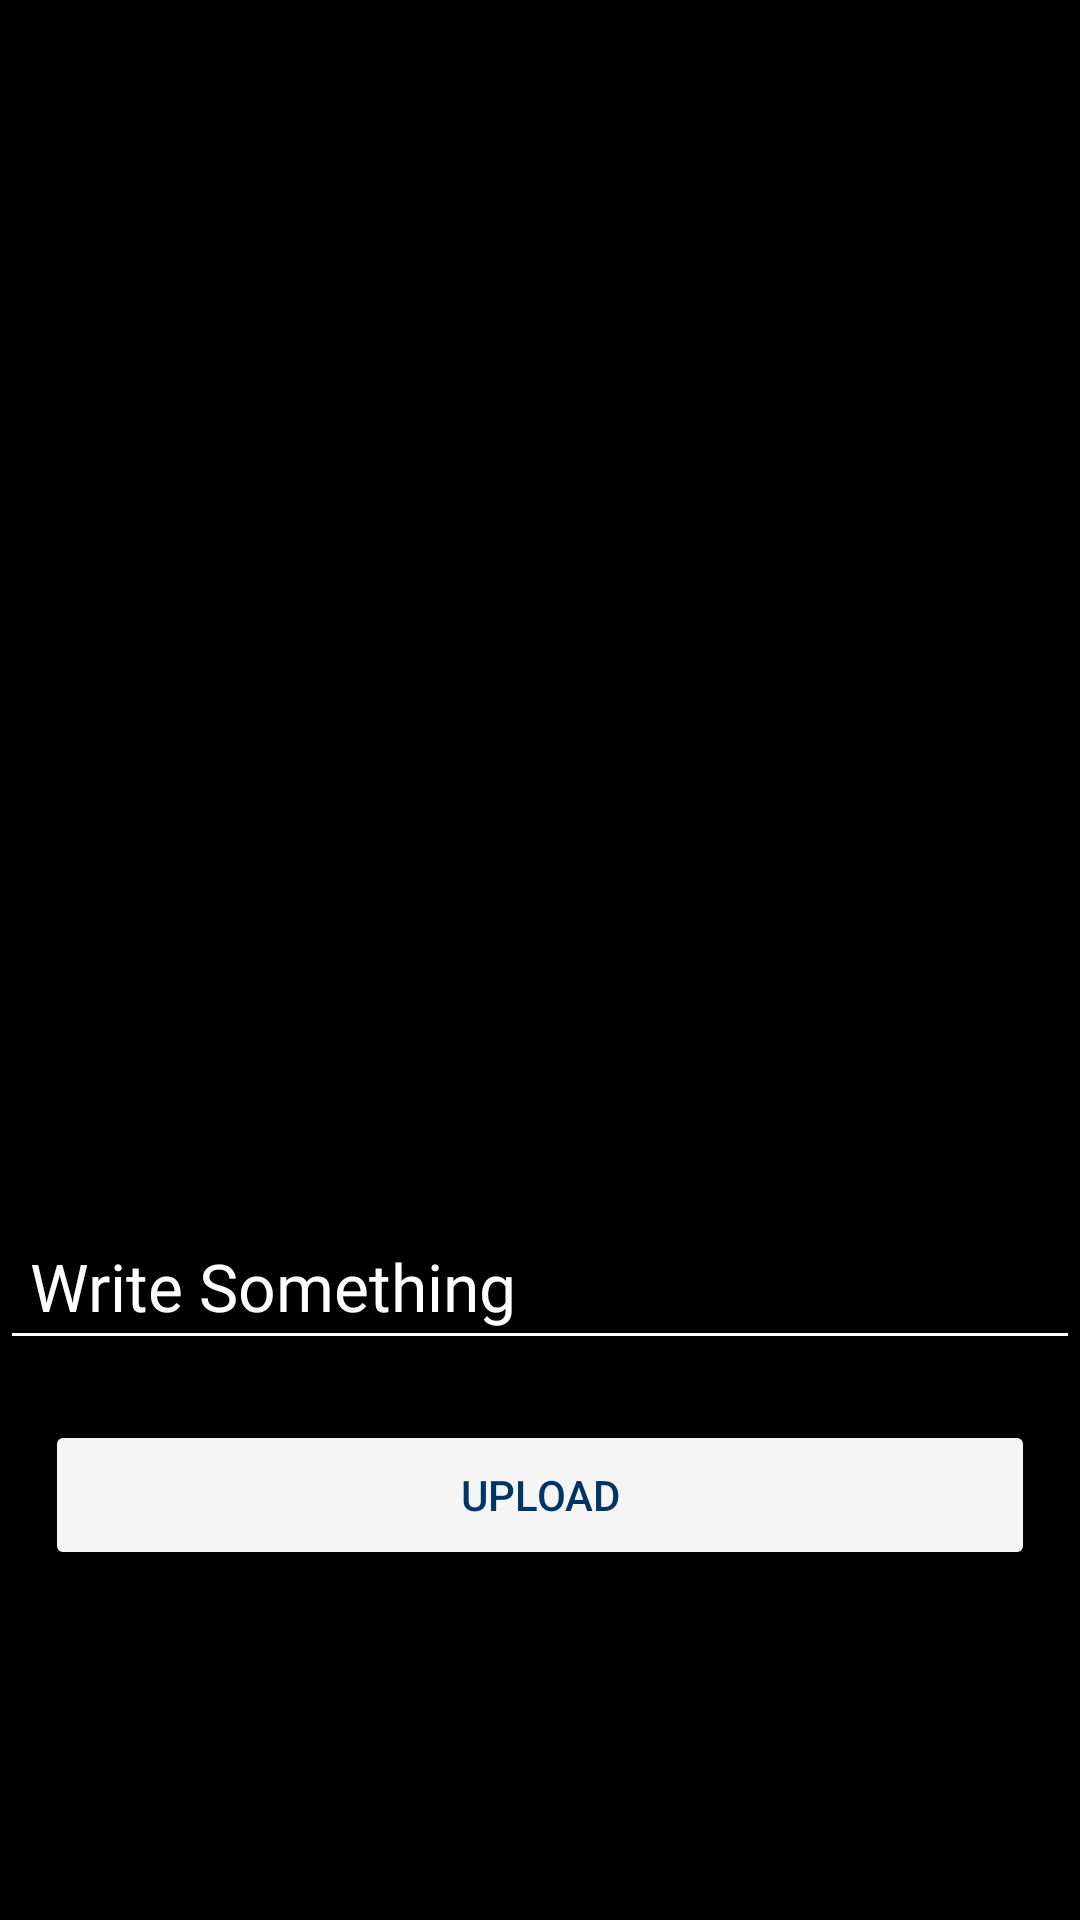

Produce the Android XML layout that renders to this screen, including the resource entries it uses.
<!-- AndroidManifest.xml: application theme Theme.LetsGossip -->
<!-- res/layout/activity_story.xml -->
<?xml version="1.0" encoding="utf-8"?>
<layout>
<LinearLayout xmlns:android="http://schemas.android.com/apk/res/android"
    xmlns:app="http://schemas.android.com/apk/res-auto"
    xmlns:tools="http://schemas.android.com/tools"
    android:layout_width="match_parent"
    android:orientation="vertical"
    android:background="@color/black"
    android:layout_height="match_parent"
    tools:context=".activities.StoryActivity">

    <ImageView
        android:layout_width="match_parent"
        android:layout_height="400dp"
        android:scaleType="fitCenter"
        android:id="@+id/iv_story"
        android:layout_margin="2dp"/>
    <EditText
        android:layout_width="match_parent"
        android:layout_height="wrap_content"
        android:hint="Write Something"
        android:fontFamily="@font/ubuntu_l"
        android:textColorHint="@color/white"
        android:textColor="@color/white"
        android:textSize="22sp"
        android:padding="10dp"
        android:backgroundTint="@color/white"
        android:id="@+id/et_story"
        android:importantForAutofill="no"
        android:inputType="text" />
   <Button
       android:id="@+id/bt_story"
       android:layout_width="match_parent"
       android:layout_height="50dp"
       android:text="Upload"
       android:layout_marginTop="20dp"
       android:layout_marginStart="15dp"
       android:layout_marginEnd="15dp"
       android:textColor="@color/text_color"
       android:backgroundTint="@color/card_bg"/>

</LinearLayout>
</layout>
<!-- resources referenced by this layout -->
<resources>
  <color name="black">#FF000000</color>
  <color name="card_bg">#f5f5f5</color>
  <color name="text_color">#003366</color>
  <color name="white">#FFFFFFFF</color>
  <style name="Theme.LetsGossip" parent="Theme.MaterialComponents.DayNight.NoActionBar">
          
          <item name="colorPrimary">@color/purple_500</item>
          <item name="colorPrimaryVariant">@color/purple_700</item>
          <item name="colorOnPrimary">@color/white</item>
          
          <item name="colorSecondary">@color/teal_200</item>
          <item name="colorSecondaryVariant">@color/teal_700</item>
          <item name="colorOnSecondary">@color/black</item>
          <item name="android:windowContentTransitions">true</item>
          
          <item name="android:statusBarColor" tools:targetApi="l">@color/light_background</item>
          
      </style>
  <color name="purple_500">#FF6200EE</color>
  <color name="purple_700">#FF3700B3</color>
  <color name="teal_200">#FF03DAC5</color>
  <color name="teal_700">#FF018786</color>
  <color name="light_background">#ecf0f3</color>
</resources>
